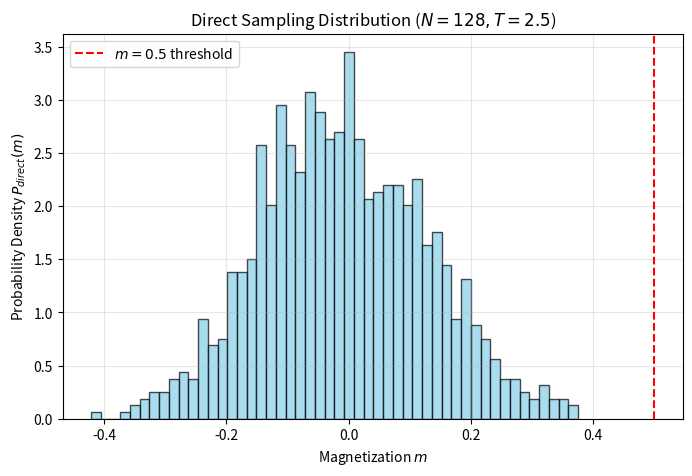

This figure's Python source:
import numpy as np
import matplotlib.pyplot as plt

# --- Parameters from Problem Statement ---
J = 1.0         # Interaction strength [cite: 19]
N = 128         # Number of spins [cite: 19]
T = 2.5         # Temperature [cite: 19]
beta = 1.0 / T

# Simulation settings
n_eq = 2000     # Sweeps for equilibration (convergence)
n_sweeps = 1000 # Sweeps for data collection (problem suggests ~1000, 10k is smoother)

def calc_mag(spins):
    """Calculate magnetization per spin."""
    return np.mean(spins)

def metropolis_step_direct(spins, current_m):
    """
    Standard single-spin Metropolis step for 1D Ising model.
    Returns updated spins and magnetization.
    """
    for _ in range(N):
        # Pick a random site.
        # While some implementations might take permutations of the sites and iterate these,
        # such practices introduce memory, so to keep the process strictly memoryless
        # and not accidentally break the detailed balance, we pick random sites.
        i = np.random.randint(N)
        s = spins[i]
        
        # Calculate Energy Change (Periodic Boundary Conditions)
        # Neighbors: (i-1) and (i+1) with wrap-around
        n_sum = spins[(i-1)%N] + spins[(i+1)%N]
        dE = 2 * J * s * n_sum
        
        # Metropolis Acceptance Criterion
        if dE < 0 or np.random.rand() < np.exp(-beta * dE):
            spins[i] *= -1
            # Update magnetization incrementally to save time
            current_m += -2 * s / N
            
    return spins, current_m

# --- Simulation ---
# 1. Initialize random spins
spins = np.random.choice([-1, 1], size=N)
m_current = calc_mag(spins)

# 2. Equilibrate (Reach thermal equilibrium)
for _ in range(n_eq):
    spins, m_current = metropolis_step_direct(spins, m_current)

# 3. Collect Data
m_history = []
for _ in range(n_sweeps):
    spins, m_current = metropolis_step_direct(spins, m_current)
    m_history.append(m_current)

# --- Plotting ---
plt.figure(figsize=(8, 5))
plt.hist(m_history, bins=50, density=True, color='skyblue', edgecolor='black', alpha=0.7)
plt.title(f'Direct Sampling Distribution ($N={N}, T={T}$)')
plt.xlabel('Magnetization $m$')
plt.ylabel('Probability Density $P_{direct}(m)$')
plt.axvline(x=0.5, color='r', linestyle='--', label='$m=0.5$ threshold')
plt.legend()
plt.grid(True, alpha=0.3)
plt.show()

# Numerical check for the region m >= 0.5
count_rare = np.sum(np.array(m_history) >= 0.5)
print(f"Number of samples with m >= 0.5: {count_rare}")
